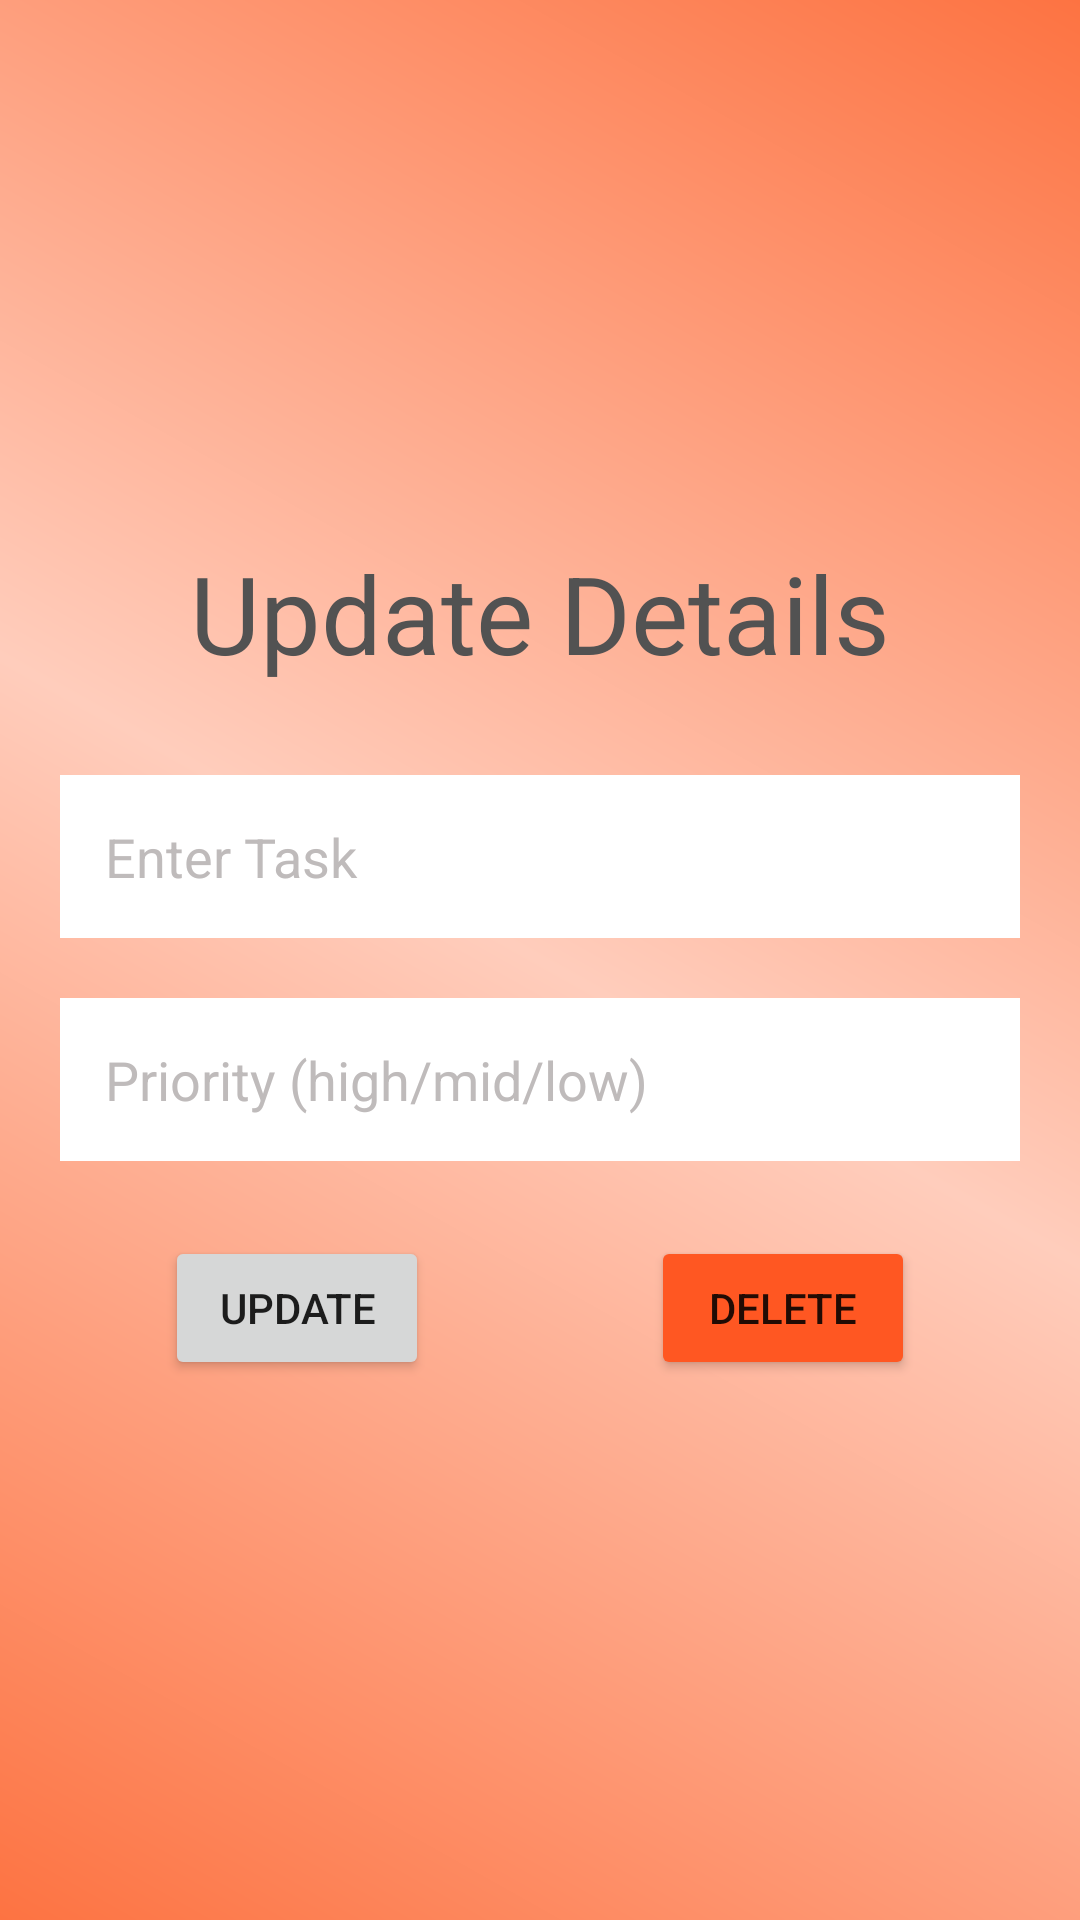

Write the Android layout XML for this screen, with the resource values it uses.
<!-- AndroidManifest.xml: application theme Theme.MyTodo -->
<!-- res/layout/activity_update_card.xml -->
<?xml version="1.0" encoding="utf-8"?>
<LinearLayout xmlns:android="http://schemas.android.com/apk/res/android"
    xmlns:app="http://schemas.android.com/apk/res-auto"
    xmlns:tools="http://schemas.android.com/tools"
    android:background="@drawable/gradient_drawable"
    android:layout_width="match_parent"
    android:layout_height="match_parent"
    android:orientation="vertical"
    android:gravity="center"
    android:padding="20dp"
    tools:context=".UpdateCard">




    <TextView
        android:layout_width="match_parent"
        android:layout_height="wrap_content"
        android:text="Update Details"
        android:textColor="@color/gray"
        android:textSize="36sp"
        android:gravity="center"
        android:fontFamily="sans-serif"/>

    <EditText
        android:id="@+id/create_title"
        android:layout_width="match_parent"
        android:layout_height="wrap_content"
        android:hint="Enter Task"
        android:layout_marginTop="30dp"
        android:padding="15dp"
        android:background="@drawable/orange_border"
        android:textColorHint="#BFBBBB"
        android:textColor="@color/black"
        />

    <EditText
        android:id="@+id/create_priority"
        android:layout_width="match_parent"
        android:layout_height="wrap_content"
        android:layout_marginTop="20dp"
        android:hint="Priority (high/mid/low)"
        android:padding="15dp"
        android:background="@drawable/orange_border"
        android:textColorHint="#BFBBBB"
        android:textColor="@color/black"
        />

    <LinearLayout
        android:layout_width="250dp"
        android:layout_height="wrap_content"
        android:orientation="horizontal"
        android:layout_marginTop="25dp">
        <Button
            android:id="@+id/update_button"
            android:layout_width="wrap_content"
            android:layout_height="wrap_content"
            android:text="Update"/>

        <View
            android:layout_width="0dp"
            android:layout_height="0dp"
            android:layout_weight="1"/>

        <Button
            android:id="@+id/delete_button"
            android:layout_width="wrap_content"
            android:layout_height="wrap_content"
            android:backgroundTint="#FF5722"
            android:text="Delete"/>
    </LinearLayout>


</LinearLayout>
<!-- resources referenced by this layout -->
<resources>
  <color name="black">#FF000000</color>
  <color name="gray">#525252</color>
  <!-- drawable gradient_drawable (drawable) -->
  <?xml version = "1.0" encoding = "utf-8" ?>
  <shape
      android:shape = "rectangle"
      xmlns:android = "http://schemas.android.com/apk/res/android" >
  
      <gradient
          android:startColor = "#fd7342"
          android:centerColor = "#FFCDBC"
          android:endColor = "#fd7342"
          android:angle = "45"
          android:type = "linear" />
  </shape>
  <!-- drawable orange_border (drawable) -->
  <?xml version="1.0" encoding="utf-8"?>
  <shape xmlns:android="http://schemas.android.com/apk/res/android"
      android:shape="rectangle"
      >
  
      <corners
          android:radius="@dimen/_30sdp"/>
  
      <stroke
          android:color="@color/orange"
          android:width="@dimen/_2sdp"
          />
  
      <solid
          android:color="@color/white"/>
  
  </shape>
  <style name="Theme.MyTodo" parent="Theme.MaterialComponents.DayNight.NoActionBar">
          
          <item name="colorPrimary">@color/orange</item>
          <item name="colorPrimaryVariant">@color/orange</item>
          <item name="colorOnPrimary">@color/white</item>
          
          <item name="colorSecondary">@color/teal_200</item>
          <item name="colorSecondaryVariant">@color/teal_700</item>
          <item name="colorOnSecondary">@color/black</item>
          
          <item name="android:statusBarColor" tools:targetApi="l">?attr/colorPrimaryVariant</item>
          
      </style>
  <color name="orange">#fd7342</color>
  <color name="white">#FFFFFFFF</color>
  <color name="teal_200">#fd7342</color>
  <color name="teal_700">#FF018786</color>
</resources>
